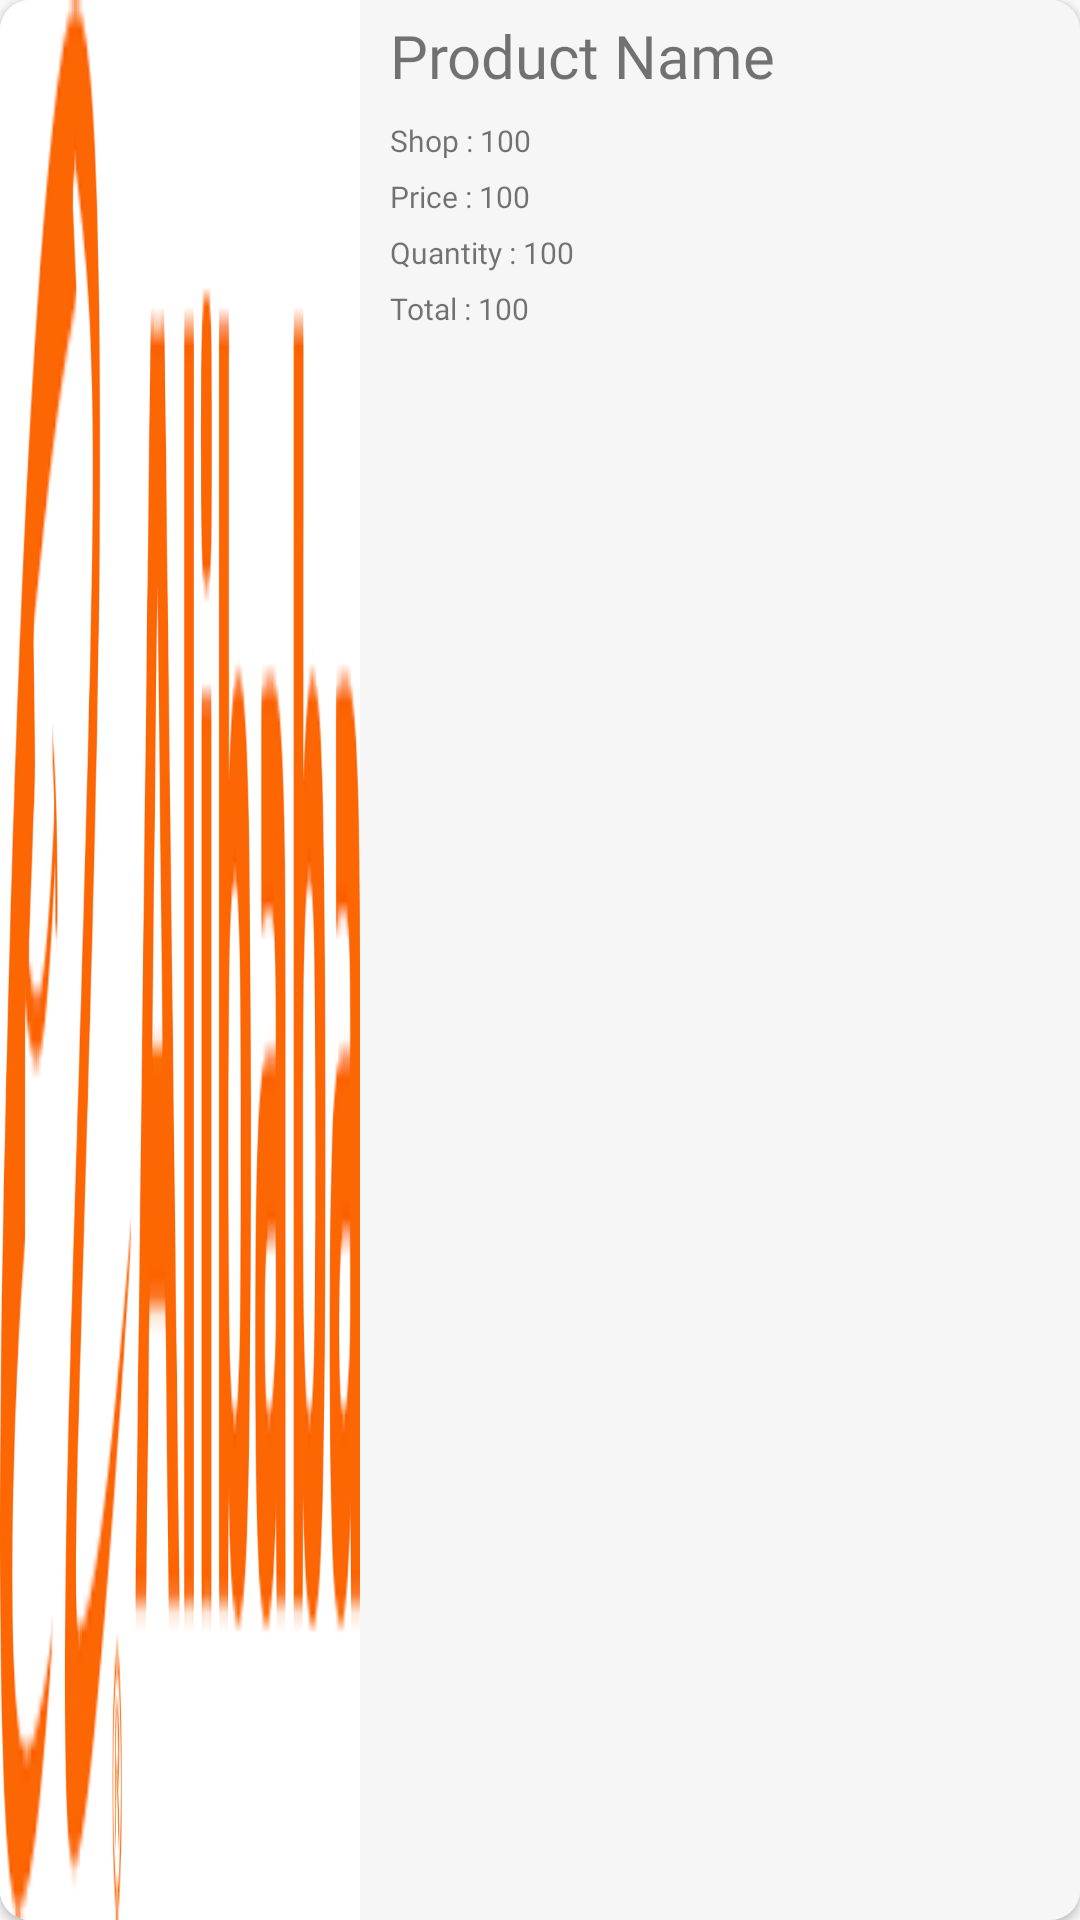

Write the Android layout XML for this screen, with the resource values it uses.
<!-- AndroidManifest.xml: application theme Theme.BuyerApp489 -->
<!-- res/layout/shopping_check_info_product.xml -->
<?xml version="1.0" encoding="utf-8"?>
<androidx.cardview.widget.CardView xmlns:android="http://schemas.android.com/apk/res/android"
    xmlns:app="http://schemas.android.com/apk/res-auto"
    xmlns:tools="http://schemas.android.com/tools"
    android:orientation="horizontal"
    android:layout_width="match_parent"
    android:layout_height="130dp"
    android:layout_marginTop="2dp"
    android:layout_marginLeft="5dp"
    android:layout_marginRight="5dp"
    android:layout_marginBottom="8dp"
    app:cardCornerRadius="10dp">

    <LinearLayout
        android:layout_width="match_parent"
        android:layout_height="match_parent"
        android:weightSum="15"
        android:orientation="horizontal"
        android:background="#F6F6F6"
        >

        <ImageView
            android:id="@+id/product_image"
            android:layout_width="0dp"
            android:layout_weight="5"
            android:layout_height="match_parent"
            android:src="@drawable/img_alibaba"
            android:scaleType="fitXY"
            />

        <LinearLayout
            android:layout_width="0dp"
            android:layout_weight="10"
            android:layout_height="match_parent"
            android:orientation="horizontal"
            >
            <LinearLayout
                android:layout_width="match_parent"
                android:layout_height="match_parent"
                android:orientation="vertical"
                >
                <TextView
                    android:id="@+id/product_name"
                    android:layout_width="match_parent"
                    android:layout_height="30dp"
                    android:textSize="20sp"
                    android:textColor="@color/text_black"
                    android:text="Product Name"
                    android:paddingLeft="10dp"
                    android:fontFamily="@font/poppins_regular"
                    android:layout_marginTop="5dp"
                    />

                <TextView
                    android:id="@+id/shop"
                    android:layout_width="match_parent"
                    android:layout_height="wrap_content"
                    android:layout_marginStart="10dp"
                    android:layout_marginTop="5dp"
                    android:fontFamily="@font/poppins_regular"
                    android:text="Shop : 100"
                    android:textColor="@color/text_black"
                    android:textSize="10sp"
                    android:textStyle="normal"
                    tools:ignore="SmallSp" />

                <TextView
                    android:id="@+id/price"
                    android:layout_width="match_parent"
                    android:layout_height="wrap_content"
                    android:layout_marginStart="10dp"
                    android:layout_marginTop="5dp"
                    android:fontFamily="@font/poppins_regular"
                    android:text="Price : 100"
                    android:textColor="@color/text_black"
                    android:textSize="10sp"
                    android:textStyle="normal"
                    tools:ignore="SmallSp" />

                <TextView
                    android:id="@+id/quantity"
                    android:layout_width="match_parent"
                    android:layout_height="wrap_content"
                    android:layout_marginStart="10dp"
                    android:layout_marginTop="5dp"
                    android:fontFamily="@font/poppins_regular"
                    android:text="Quantity : 100"
                    android:textColor="@color/text_black"
                    android:textSize="10sp"
                    android:textStyle="normal"
                    tools:ignore="SmallSp" />

                <TextView
                    android:id="@+id/total_price_text"
                    android:layout_width="match_parent"
                    android:layout_height="wrap_content"
                    android:layout_marginStart="10dp"
                    android:layout_marginTop="5dp"
                    android:fontFamily="@font/poppins_regular"
                    android:text="Total : 100"
                    android:textColor="@color/text_black"
                    android:textSize="10sp"
                    android:textStyle="normal"
                    tools:ignore="SmallSp" />

            </LinearLayout>

        </LinearLayout>
    </LinearLayout>

</androidx.cardview.widget.CardView>
<!-- resources referenced by this layout -->
<resources>
  <!-- drawable img_alibaba: png bitmap (drawable, 9339 bytes) -->
  <style name="Theme.BuyerApp489" parent="Theme.AppCompat.Light.NoActionBar">
          
          <item name="colorPrimary">@color/purple_500</item>
          <item name="colorPrimaryVariant">@color/purple_700</item>
          <item name="colorOnPrimary">@color/white</item>
          
          <item name="colorSecondary">@color/teal_200</item>
          <item name="colorSecondaryVariant">@color/teal_700</item>
          <item name="colorOnSecondary">@color/black</item>
          
          <item name="android:statusBarColor">?attr/colorPrimaryVariant</item>
          
      </style>
  <!-- not gathered from this repository: default colours our renderer supplied (Android Studio template values) -->
  <color name="purple_500">#FF6200EE</color>
  <color name="purple_700">#FF3700B3</color>
  <color name="teal_200">#FF03DAC5</color>
  <color name="teal_700">#FF018786</color>
  <color name="black">#FF000000</color>
  <color name="white">#FFFFFFFF</color>
</resources>
